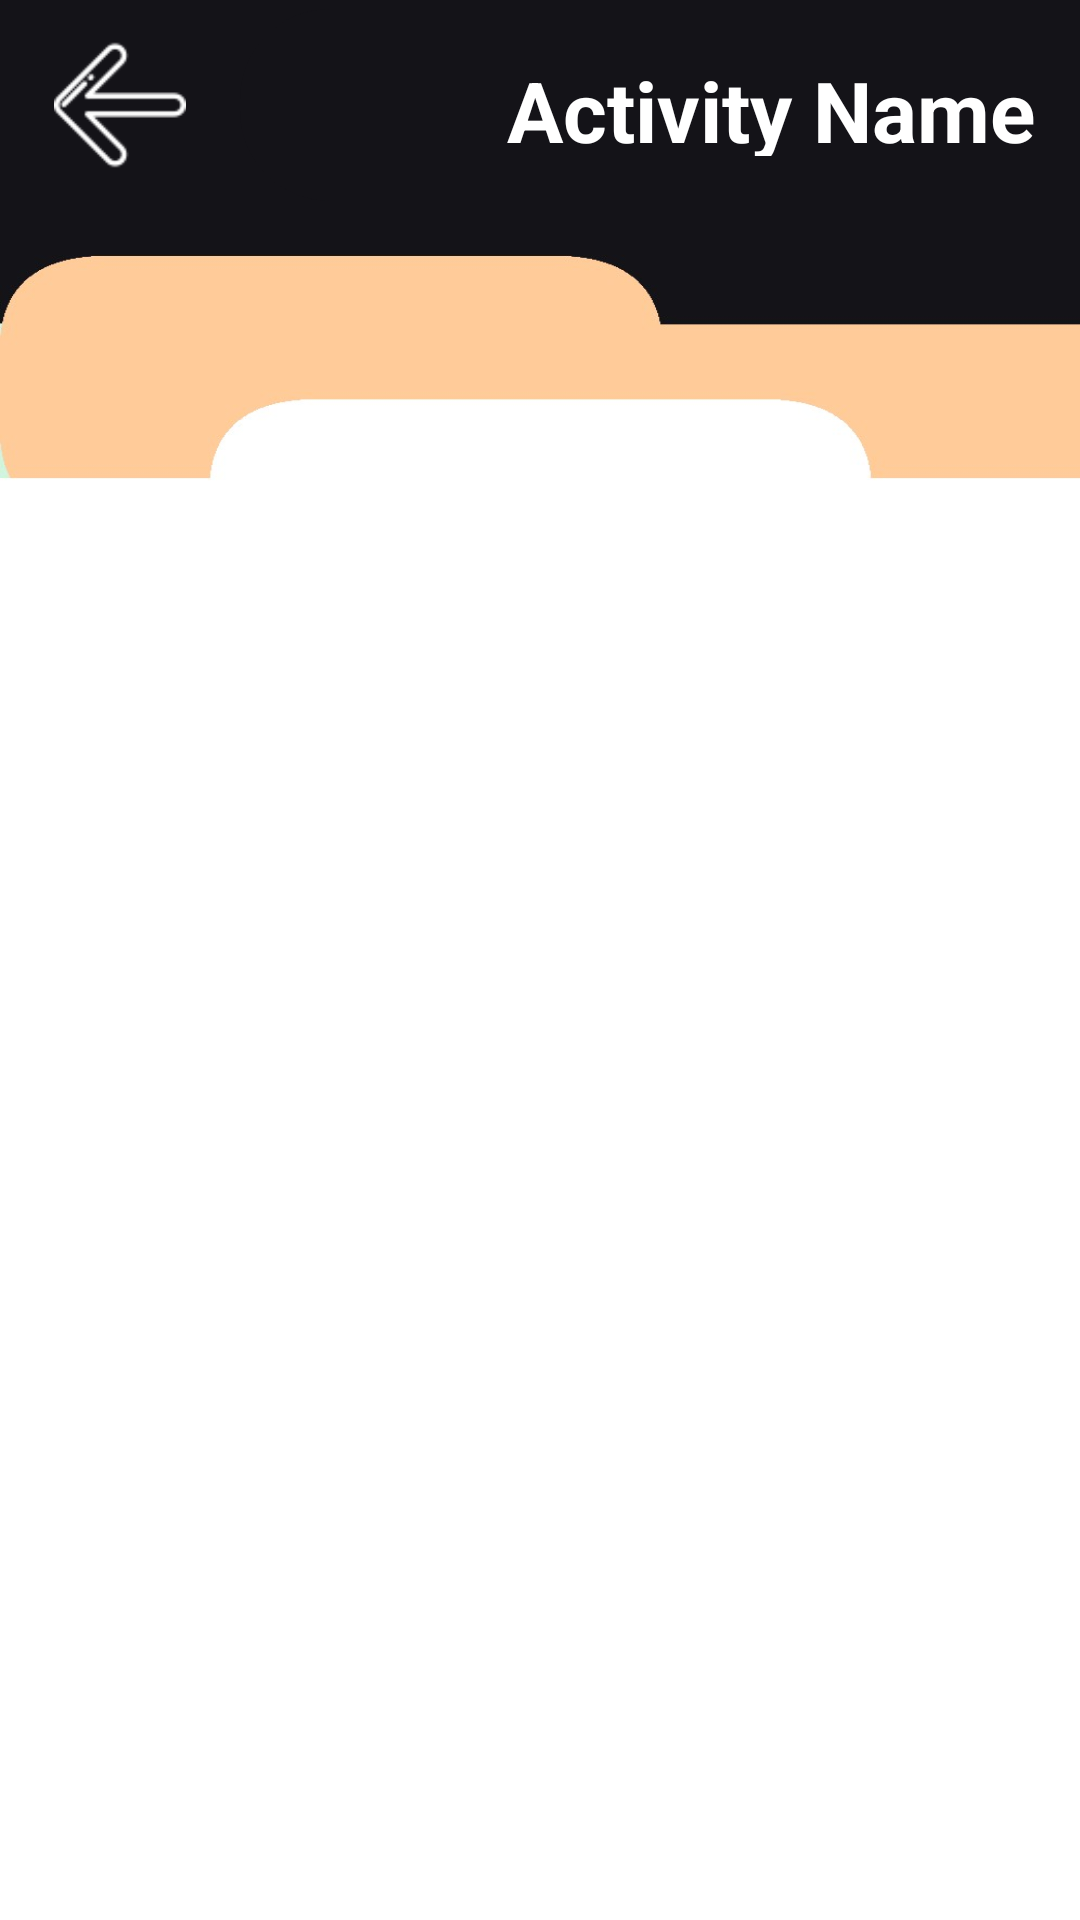

Produce the Android XML layout that renders to this screen, including the resource entries it uses.
<!-- AndroidManifest.xml: application theme Theme.MSPP_Project -->
<!-- res/layout/activity_vaccination_history.xml -->
<?xml version="1.0" encoding="utf-8"?>
<RelativeLayout xmlns:android="http://schemas.android.com/apk/res/android"
    xmlns:app="http://schemas.android.com/apk/res-auto"
    xmlns:tools="http://schemas.android.com/tools"
    android:id="@+id/main"
    android:layout_width="match_parent"
    android:layout_height="match_parent"
    tools:context="activities.VaccinationHistoryActivity"
    android:background="@drawable/background_history">

    <include
        android:id="@+id/custom_toolbar"
        layout="@layout/custom_toolbar" />

    <ScrollView
        android:layout_width="match_parent"
        android:layout_height="match_parent"
        android:layout_marginTop="110dp"
        android:layout_below="@id/custom_toolbar">

        <LinearLayout
            android:id="@+id/entries_container"
            android:layout_width="match_parent"
            android:layout_height="wrap_content"
            android:orientation="vertical"
            android:gravity="top">

        </LinearLayout>

    </ScrollView>

</RelativeLayout>
<!-- res/layout/custom_toolbar.xml (included above) -->
<?xml version="1.0" encoding="utf-8"?>
<LinearLayout xmlns:android="http://schemas.android.com/apk/res/android"
    android:layout_width="match_parent"
    android:layout_height="?attr/actionBarSize"
    android:orientation="horizontal"
    android:layout_marginTop="3dp">


    <ImageView
        android:id="@+id/back_button"
        android:layout_width="80dp"
        android:layout_height="wrap_content"
        android:padding="10dp"
        android:src="@drawable/ic_back" />

    <androidx.coordinatorlayout.widget.CoordinatorLayout
        android:layout_width="0dp"
        android:layout_height="?attr/actionBarSize"
        android:layout_weight="1"
        android:background="@drawable/rounded_left_corner">

        <TextView
            android:id="@+id/toolbar_title"
            android:layout_width="wrap_content"
            android:layout_height="wrap_content"
            android:layout_gravity="end|center_vertical"
            android:text="Activity Name"
            android:padding="15dp"
            android:textColor="@android:color/white"
            android:textSize="28sp"
            android:textStyle="bold" />

    </androidx.coordinatorlayout.widget.CoordinatorLayout>
</LinearLayout>
<!-- resources referenced by this layout -->
<resources>
  <!-- drawable background_history: jpg bitmap (drawable, 19797 bytes) -->
  <!-- drawable ic_back: png bitmap (drawable, 939 bytes) -->
  <!-- drawable rounded_left_corner (drawable) -->
  <?xml version="1.0" encoding="utf-8"?>
  <shape xmlns:android="http://schemas.android.com/apk/res/android">
      <solid android:color="?attr/colorPrimary" />
      <corners
          android:bottomLeftRadius="30dp"
          android:topLeftRadius="30dp" />
  </shape>
  <style name="Theme.MSPP_Project" parent="Theme.Material3.DayNight.NoActionBar">
          <item name="colorPrimary">@color/defaultBlack</item>
          <item name="colorPrimaryDark">@color/defaultBlack</item>
          <item name="colorAccent">@color/colorBlackTransparent</item>
          <item name="android:navigationBarColor">@color/defaultBlack</item>
  
  
  
  
      </style>
  <color name="defaultBlack">#141318</color>
  <color name="colorBlackTransparent">#7E0E0E0E</color>
</resources>
